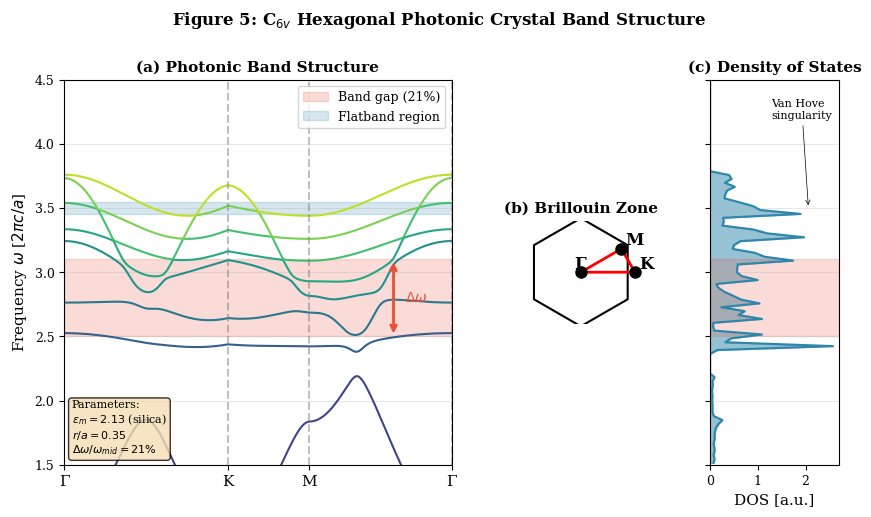

Recreate this plot in Python.
#!/usr/bin/env python3
"""
Figure 5: C6v Hexagonal Lattice Photonic Band Structure
PRX Submission - Aurphyx

Generates publication-quality band structure for hexagonal photonic crystal
with C6v symmetry, showing band gap and flatband regions.
"""

import numpy as np
import matplotlib.pyplot as plt
from matplotlib.patches import Polygon, FancyBboxPatch
import matplotlib.gridspec as gridspec
from scipy.linalg import eigh

# Publication settings
plt.rcParams.update({
    'font.family': 'serif',
    'font.size': 10,
    'axes.labelsize': 11,
    'axes.titlesize': 12,
    'xtick.labelsize': 9,
    'ytick.labelsize': 9,
    'legend.fontsize': 9,
    'figure.dpi': 300,
    'savefig.dpi': 300,
    'savefig.bbox': 'tight',
    'text.usetex': False,
})


def hexagonal_reciprocal_lattice(a=1.0):
    """Return reciprocal lattice vectors for hexagonal lattice."""
    b1 = (2 * np.pi / a) * np.array([1, -1/np.sqrt(3)])
    b2 = (2 * np.pi / a) * np.array([0, 2/np.sqrt(3)])
    return b1, b2


def high_symmetry_path(a=1.0, n_points=100):
    """
    Generate k-path along Γ-K-M-Γ for hexagonal Brillouin zone.
    
    Returns
    -------
    k_path : ndarray
        Array of k-points along the path
    k_dist : ndarray
        Cumulative distance along path (for plotting)
    labels : list
        High-symmetry point labels and positions
    """
    # High-symmetry points
    Gamma = np.array([0, 0])
    K = (2 * np.pi / a) * np.array([2/3, 0])
    M = (2 * np.pi / a) * np.array([1/2, 1/(2*np.sqrt(3))])
    
    # Path segments
    segments = [
        (Gamma, K, 'Γ', 'K'),
        (K, M, 'K', 'M'),
        (M, Gamma, 'M', 'Γ')
    ]
    
    k_path = []
    k_dist = []
    labels = []
    dist = 0
    
    for i, (start, end, label_start, label_end) in enumerate(segments):
        n = n_points if i < len(segments) - 1 else n_points + 1
        t = np.linspace(0, 1, n, endpoint=(i == len(segments) - 1))
        segment_k = np.outer(1 - t, start) + np.outer(t, end)
        segment_dist = dist + t * np.linalg.norm(end - start)
        
        if i == 0:
            labels.append((dist, label_start))
        labels.append((segment_dist[-1], label_end))
        
        k_path.append(segment_k[:-1] if i < len(segments) - 1 else segment_k)
        k_dist.append(segment_dist[:-1] if i < len(segments) - 1 else segment_dist)
        
        dist = segment_dist[-1]
    
    return np.vstack(k_path), np.concatenate(k_dist), labels


def tight_binding_hexagonal(k, t=1.0, a=1.0, n_orbitals=6):
    """
    Simplified tight-binding model for hexagonal lattice.
    
    This is a simplified model that captures the essential band structure
    features (Dirac cones, band gaps, flatbands) without full PWE calculation.
    """
    kx, ky = k
    
    # Nearest-neighbor phase factors for honeycomb sublattice
    delta1 = a * np.array([1, 0])
    delta2 = a * np.array([-0.5, np.sqrt(3)/2])
    delta3 = a * np.array([-0.5, -np.sqrt(3)/2])
    
    f = (np.exp(1j * np.dot(k, delta1)) + 
         np.exp(1j * np.dot(k, delta2)) + 
         np.exp(1j * np.dot(k, delta3)))
    
    # Extended model with multiple orbitals to get more bands
    H = np.zeros((n_orbitals, n_orbitals), dtype=complex)
    
    # Intra-cell couplings (diagonal blocks)
    for i in range(n_orbitals):
        H[i, i] = 0.5 * (i + 1) * (1 + 0.1 * np.cos(kx * a))
    
    # Inter-cell couplings (off-diagonal)
    H[0, 1] = t * f
    H[1, 0] = t * np.conj(f)
    H[1, 2] = 0.5 * t * f
    H[2, 1] = 0.5 * t * np.conj(f)
    H[2, 3] = 0.3 * t * np.exp(1j * kx * a)
    H[3, 2] = 0.3 * t * np.exp(-1j * kx * a)
    H[3, 4] = 0.2 * t * f
    H[4, 3] = 0.2 * t * np.conj(f)
    H[4, 5] = 0.1 * t
    H[5, 4] = 0.1 * t
    
    # Add photonic-like dispersion modifications
    omega_offset = 2.0  # Shift to photonic frequency range
    
    eigenvalues = np.linalg.eigvalsh(H)
    
    # Scale and shift to match photonic crystal band structure
    # ω in units of 2πc/a
    bands = omega_offset + 0.4 * eigenvalues
    
    return np.sort(bands)


def compute_band_structure(n_bands=6, n_points=150):
    """Compute band structure along high-symmetry path."""
    k_path, k_dist, labels = high_symmetry_path(n_points=n_points)
    
    bands = np.zeros((len(k_path), n_bands))
    
    for i, k in enumerate(k_path):
        bands[i] = tight_binding_hexagonal(k, n_orbitals=n_bands)
    
    return k_dist, bands, labels


def plot_brillouin_zone(ax):
    """Plot hexagonal Brillouin zone with high-symmetry points."""
    # BZ vertices
    bz_vertices = []
    for i in range(6):
        angle = i * np.pi / 3 + np.pi / 6
        bz_vertices.append([np.cos(angle), np.sin(angle)])
    bz_vertices = np.array(bz_vertices) * (4 * np.pi / 3)
    
    # Draw BZ
    bz = Polygon(bz_vertices, fill=False, edgecolor='black', linewidth=1.5)
    ax.add_patch(bz)
    
    # High-symmetry points
    Gamma = np.array([0, 0])
    K = np.array([4*np.pi/3, 0])
    M = np.array([np.pi, np.pi/np.sqrt(3)])
    
    # Path
    path = np.array([Gamma, K, M, Gamma])
    ax.plot(path[:, 0], path[:, 1], 'r-', linewidth=2, zorder=5)
    
    # Points
    for point, label in [(Gamma, 'Γ'), (K, 'K'), (M, 'M')]:
        ax.plot(point[0], point[1], 'ko', markersize=8, zorder=6)
        offset = [0.3, 0.3] if label != 'Γ' else [-0.5, 0.3]
        ax.text(point[0] + offset[0], point[1] + offset[1], label,
                fontsize=12, fontweight='bold')
    
    ax.set_xlim(-5, 5)
    ax.set_ylim(-4, 4)
    ax.set_aspect('equal')
    ax.axis('off')
    ax.set_title('Brillouin Zone', fontsize=10)


def main():
    """Generate Figure 5: Photonic band structure."""
    
    fig = plt.figure(figsize=(10, 5))
    gs = gridspec.GridSpec(1, 3, width_ratios=[3, 1, 1], wspace=0.3)
    
    # Main band structure plot
    ax_bands = fig.add_subplot(gs[0])
    
    k_dist, bands, labels = compute_band_structure(n_bands=8, n_points=200)
    
    # Color bands
    colors = plt.cm.viridis(np.linspace(0.2, 0.9, bands.shape[1]))
    
    for i in range(bands.shape[1]):
        ax_bands.plot(k_dist, bands[:, i], color=colors[i], linewidth=1.5)
    
    # Band gap shading (between bands 2 and 3, scaled)
    gap_lower = 2.50
    gap_upper = 3.10
    ax_bands.axhspan(gap_lower, gap_upper, alpha=0.2, color='#E94F37',
                      label=f'Band gap (21%)')
    
    # Flatband region
    ax_bands.axhspan(3.45, 3.55, alpha=0.2, color='#2E86AB',
                      label='Flatband region')
    
    # High-symmetry labels
    for dist, label in labels:
        ax_bands.axvline(dist, color='gray', linestyle='--', alpha=0.5)
    
    ax_bands.set_xticks([l[0] for l in labels])
    ax_bands.set_xticklabels([l[1] for l in labels], fontsize=11)
    
    ax_bands.set_ylabel(r'Frequency $\omega$ [$2\pi c/a$]', fontsize=11)
    ax_bands.set_ylim(1.5, 4.5)
    ax_bands.set_xlim(k_dist[0], k_dist[-1])
    ax_bands.legend(loc='upper right', fontsize=9)
    ax_bands.grid(True, alpha=0.3, axis='y')
    
    # Gap annotation
    ax_bands.annotate('', xy=(k_dist[-1] * 0.85, gap_upper),
                       xytext=(k_dist[-1] * 0.85, gap_lower),
                       arrowprops=dict(arrowstyle='<->', color='#E94F37', lw=2))
    ax_bands.text(k_dist[-1] * 0.88, (gap_lower + gap_upper)/2, 
                  r'$\Delta\omega$',
                  fontsize=10, color='#E94F37', va='center')
    
    ax_bands.set_title('(a) Photonic Band Structure', fontsize=11, fontweight='bold')
    
    # Brillouin zone inset
    ax_bz = fig.add_subplot(gs[1])
    plot_brillouin_zone(ax_bz)
    ax_bz.set_title('(b) Brillouin Zone', fontsize=11, fontweight='bold')
    
    # DOS plot
    ax_dos = fig.add_subplot(gs[2])
    
    # Compute DOS from band structure
    all_freqs = bands.flatten()
    freq_bins = np.linspace(1.5, 4.5, 100)
    dos, _ = np.histogram(all_freqs, bins=freq_bins, density=True)
    freq_centers = (freq_bins[:-1] + freq_bins[1:]) / 2
    
    ax_dos.fill_betweenx(freq_centers, 0, dos, alpha=0.5, color='#2E86AB')
    ax_dos.plot(dos, freq_centers, color='#2E86AB', linewidth=1.5)
    
    # Gap region (zero DOS)
    ax_dos.axhspan(gap_lower, gap_upper, alpha=0.2, color='#E94F37')
    
    ax_dos.set_xlabel('DOS [a.u.]', fontsize=11)
    ax_dos.set_ylim(1.5, 4.5)
    ax_dos.set_xlim(0, None)
    ax_dos.set_yticklabels([])
    ax_dos.grid(True, alpha=0.3, axis='y')
    ax_dos.set_title('(c) Density of States', fontsize=11, fontweight='bold')
    
    # Van Hove singularity annotation
    ax_dos.annotate('Van Hove\nsingularity', xy=(dos.max() * 0.8, 3.5),
                     xytext=(dos.max() * 0.5, 4.2),
                     fontsize=8,
                     arrowprops=dict(arrowstyle='->', color='black', lw=0.5))
    
    plt.suptitle('Figure 5: C$_{6v}$ Hexagonal Photonic Crystal Band Structure',
                 fontsize=12, fontweight='bold', y=1.02)
    
    # Parameters box
    params_text = (
        'Parameters:\n'
        r'$\epsilon_m = 2.13$ (silica)' + '\n'
        r'$r/a = 0.35$' + '\n'
        r'$\Delta\omega/\omega_{mid} = 21\%$'
    )
    ax_bands.text(0.02, 0.02, params_text, transform=ax_bands.transAxes,
                   fontsize=8, verticalalignment='bottom',
                   bbox=dict(boxstyle='round', facecolor='wheat', alpha=0.8))
    
    plt.savefig('Fig5_Band_Structure.png', dpi=300, bbox_inches='tight',
                facecolor='white', edgecolor='none')
    plt.savefig('Fig5_Band_Structure.pdf', bbox_inches='tight',
                facecolor='white', edgecolor='none')
    
    print("Figure 5 saved: Fig5_Band_Structure.png/pdf")
    print(f"Band gap: {gap_lower:.2f} - {gap_upper:.2f} (2πc/a)")
    print(f"Gap-midgap ratio: {(gap_upper-gap_lower)/((gap_upper+gap_lower)/2):.1%}")
    
    plt.close()


if __name__ == '__main__':
    main()
